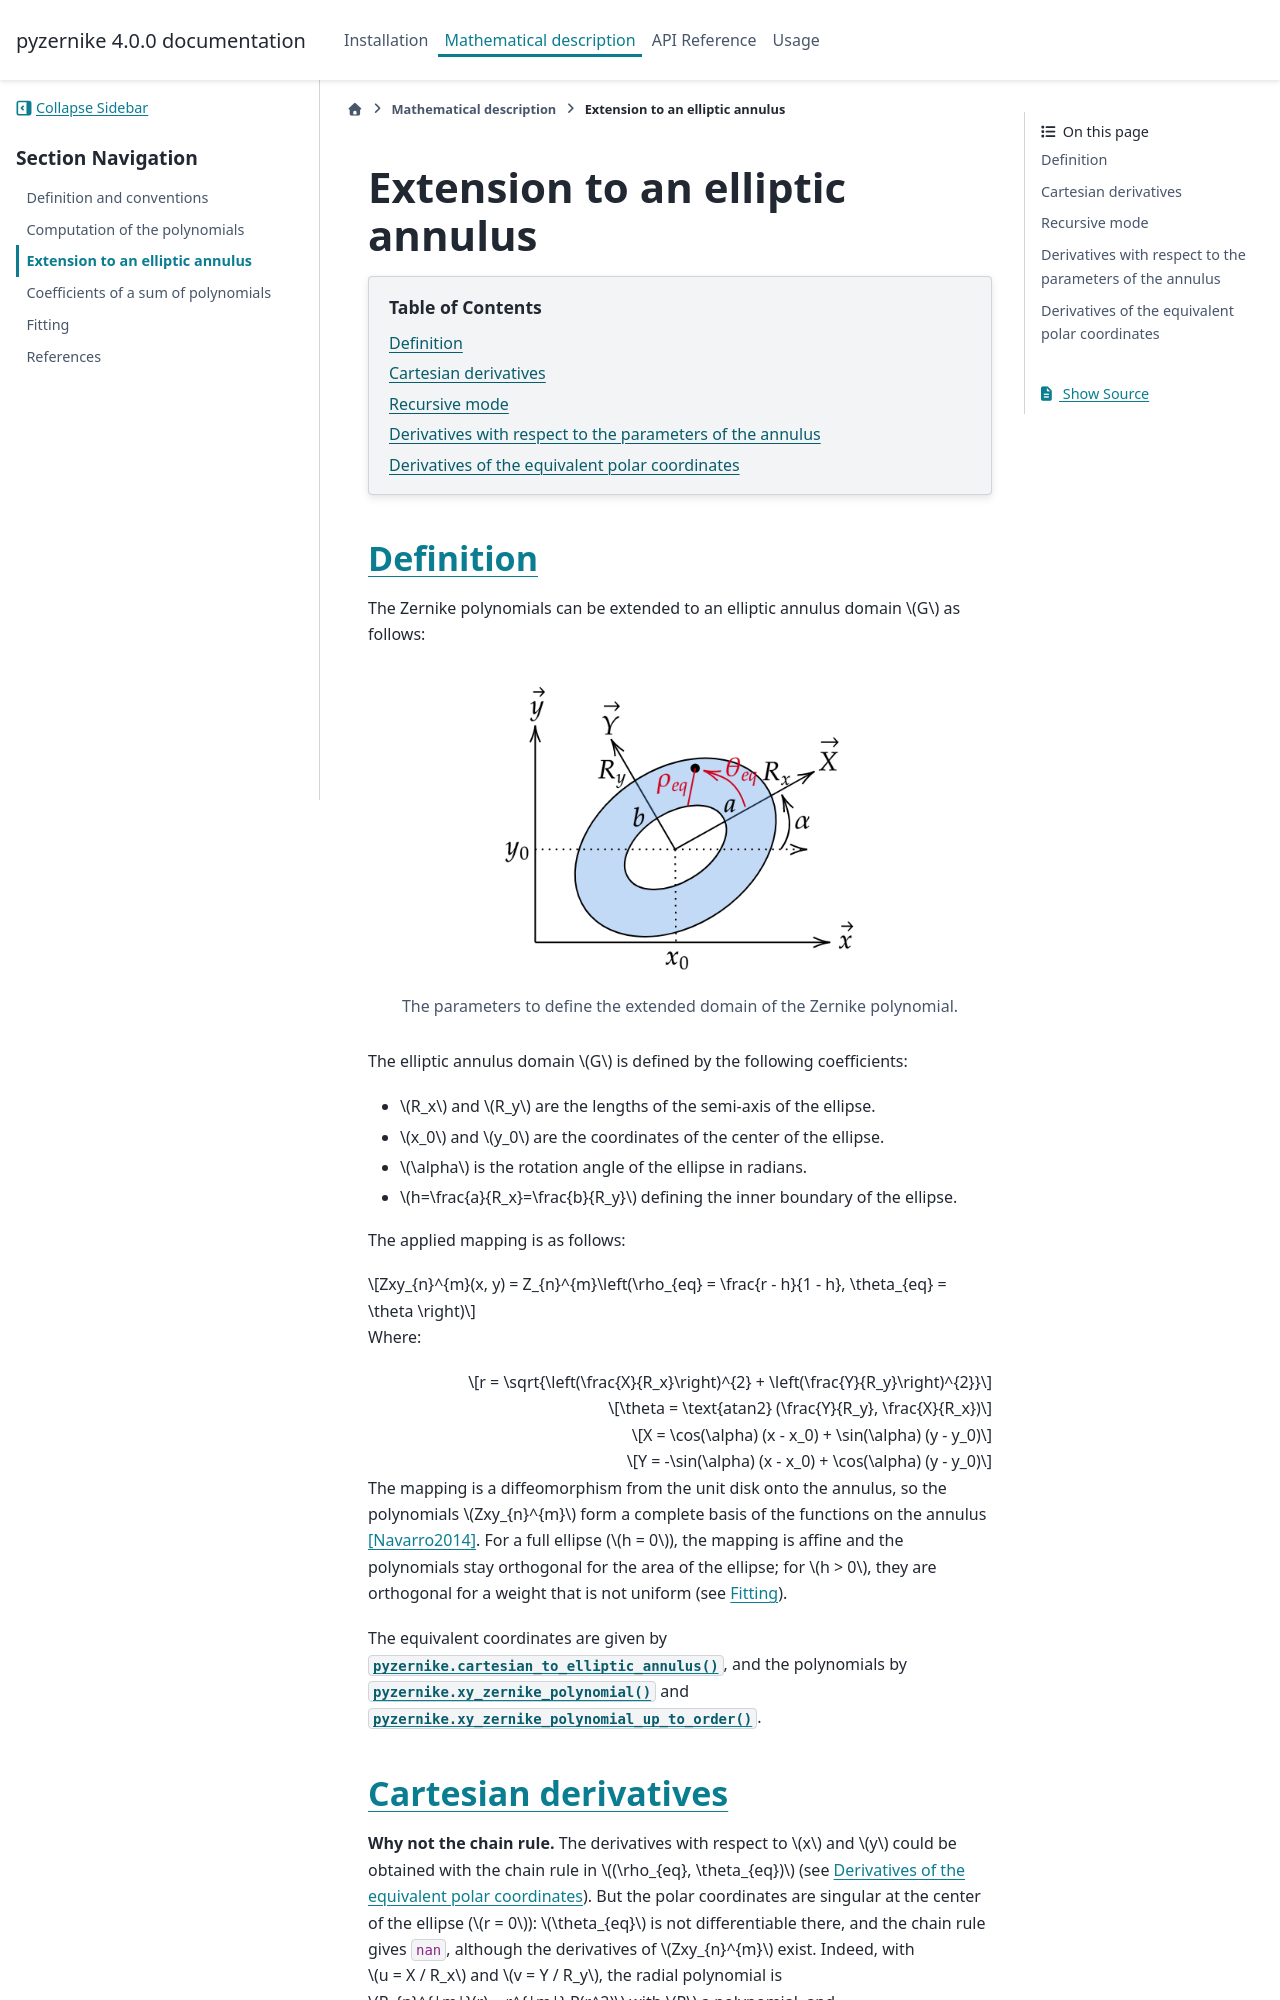

repository: Artezaru/pyzernike · page: mathematical_description/elliptic_annulus.html · generator: sphinx

Extension to an elliptic annulus
================================

.. contents:: Table of Contents
   :local:
   :depth: 2

Definition
----------

The Zernike polynomials can be extended to an elliptic annulus domain :math:`G` as follows:

.. figure:: ../../../pyzernike/resources/elliptic_annulus_domain.png
    :width: 400px
    :align: center

    The parameters to define the extended domain of the Zernike polynomial.

The elliptic annulus domain :math:`G` is defined by the following coefficients:

- :math:`R_x` and :math:`R_y` are the lengths of the semi-axis of the ellipse.
- :math:`x_0` and :math:`y_0` are the coordinates of the center of the ellipse.
- :math:`\alpha` is the rotation angle of the ellipse in radians.
- :math:`h=\frac{a}{R_x}=\frac{b}{R_y}` defining the inner boundary of the ellipse.

The applied mapping is as follows:

.. math::

    Zxy_{n}^{m}(x, y) = Z_{n}^{m}\left(\rho_{eq} = \frac{r - h}{1 - h}, \theta_{eq} = \theta \right)

Where:

.. math::

    r = \sqrt{\left(\frac{X}{R_x}\right)^{2} + \left(\frac{Y}{R_y}\right)^{2}}

.. math::

    \theta = \text{atan2} (\frac{Y}{R_y}, \frac{X}{R_x})

.. math::

    X = \cos(\alpha) (x - x_0) + \sin(\alpha) (y - y_0)

.. math::

    Y = -\sin(\alpha) (x - x_0) + \cos(\alpha) (y - y_0)

The mapping is a diffeomorphism from the unit disk onto the annulus, so the polynomials :math:`Zxy_{n}^{m}` form a
complete basis of the functions on the annulus [Navarro2014]_. For a full ellipse (:math:`h = 0`), the mapping is affine
and the polynomials stay orthogonal for the area of the ellipse; for :math:`h > 0`, they are orthogonal for a weight
that is not uniform (see :doc:`fitting`).

The equivalent coordinates are given by :func:`pyzernike.cartesian_to_elliptic_annulus`, and the polynomials by
:func:`pyzernike.xy_zernike_polynomial` and :func:`pyzernike.xy_zernike_polynomial_up_to_order`.
